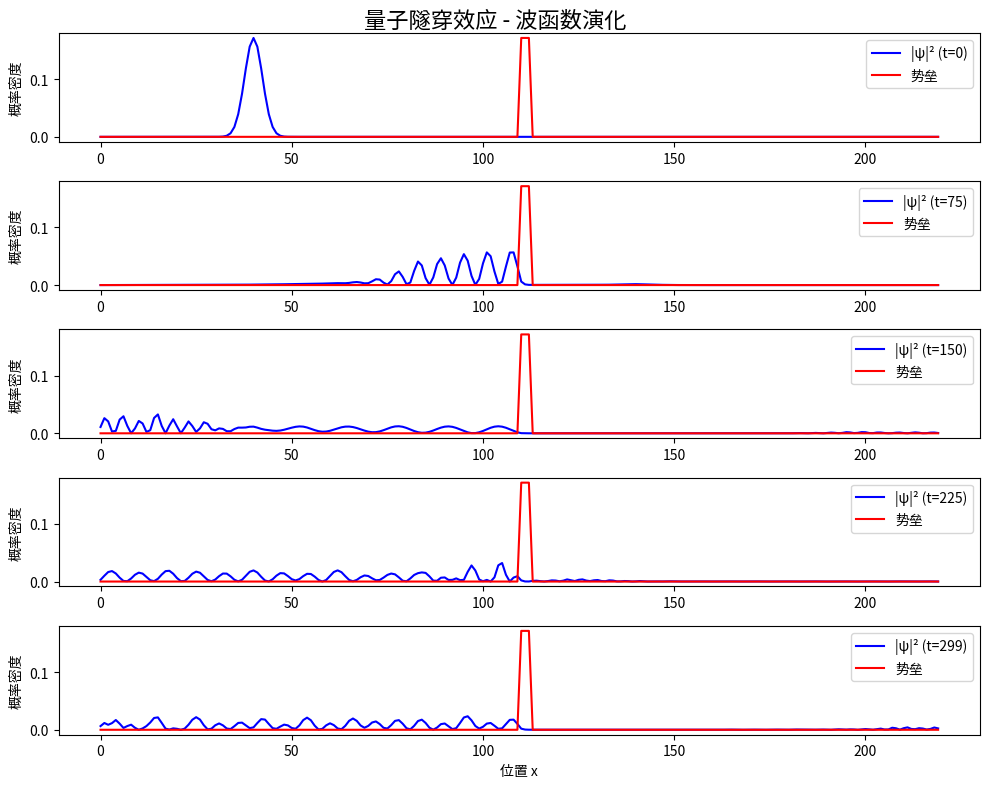
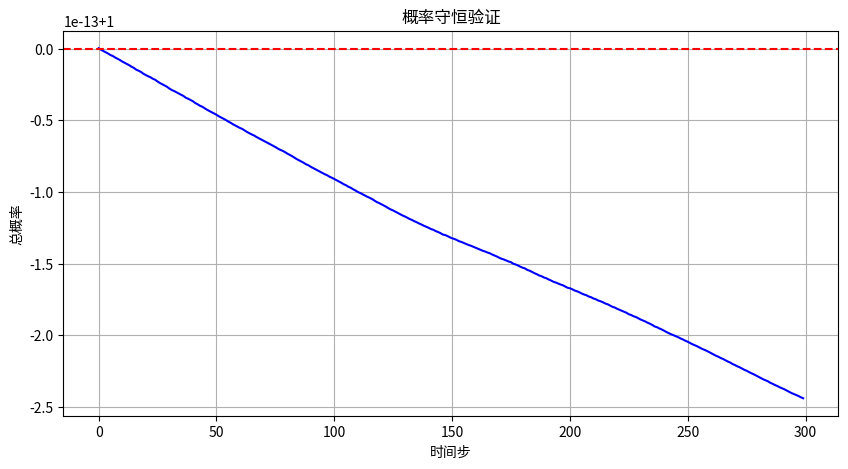
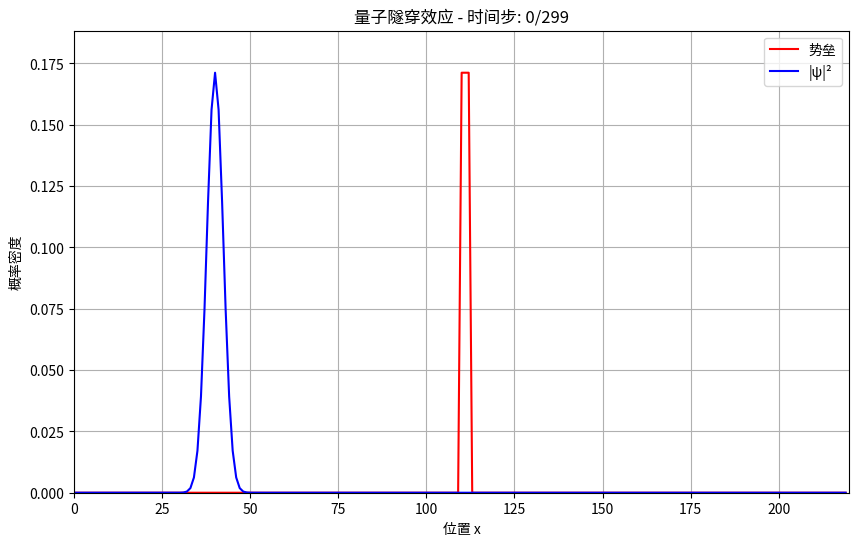

Python code for these plots, in order:
"""学生模板：量子隧穿效应
文件：quantum_tunneling_student.py
"""
import numpy as np
import matplotlib.pyplot as plt
from matplotlib import animation

class QuantumTunnelingSolver:
    """量子隧穿求解器类
    
    该类实现了一维含时薛定谔方程的数值求解，用于模拟量子粒子的隧穿效应。
    使用变形的Crank-Nicolson方法进行时间演化，确保数值稳定性和概率守恒。
    """
    
    def __init__(self, Nx=220, Nt=300, x0=40, k0=0.5, d=10, barrier_width=3, barrier_height=1.0):
        """初始化量子隧穿求解器
        
        参数:
            Nx (int): 空间网格点数，默认220
            Nt (int): 时间步数，默认300
            x0 (float): 初始波包中心位置，默认40
            k0 (float): 初始波包动量(波数)，默认0.5
            d (float): 初始波包宽度参数，默认10
            barrier_width (int): 势垒宽度，默认3
            barrier_height (float): 势垒高度，默认1.0
        """
        # 初始化参数
        self.Nx = Nx
        self.Nt = Nt
        self.x0 = x0
        self.k0 = k0
        self.d = d
        self.barrier_width = int(barrier_width)
        self.barrier_height = barrier_height
        
        # 创建空间网格 (0 到 Nx-1)
        self.x = np.arange(Nx)
        
        # 设置势垒
        self.V = self.setup_potential()
        
        # 初始化波函数矩阵和辅助矩阵
        self.B = np.zeros((Nx, Nt), dtype=complex)  # 波函数矩阵
        self.C = np.zeros((Nx, Nt), dtype=complex)  # 辅助变量矩阵

    def wavefun(self, x):
        """高斯波包函数
        
        参数:
            x (np.ndarray): 空间坐标数组
            
        返回:
            np.ndarray: 初始波函数值
            
        数学公式:
            ψ(x,0) = exp(ik₀x) * exp(-(x-x₀)²ln10(2)/d²)
        """
        # 计算高斯包络
        gaussian = np.exp(-(x - self.x0)**2 * (2 * np.log(10)) / self.d**2)
        # 添加动量项
        return np.exp(1j * self.k0 * x) * gaussian

    def setup_potential(self):
        """设置势垒函数
        
        返回:
            np.ndarray: 势垒数组
            
        说明:
            在空间网格中间位置创建矩形势垒
            势垒位置：从 Nx//2 到 Nx//2+barrier_width
            势垒高度：barrier_height
        """
        V = np.zeros(self.Nx)
        barrier_start = self.Nx // 2
        barrier_end = barrier_start + self.barrier_width
        
        # 确保势垒不超过边界
        if barrier_end > self.Nx:
            barrier_end = self.Nx
        
        V[barrier_start:barrier_end] = self.barrier_height
        return V

    def build_coefficient_matrix(self):
        """构建变形的Crank-Nicolson格式的系数矩阵
        
        返回:
            np.ndarray: 系数矩阵A
            
        数学原理:
            对于dt=1, dx=1的情况，哈密顿矩阵的对角元素为: -2+2j-V
            非对角元素为1（表示动能项的有限差分）
            
        矩阵结构:
            三对角矩阵，主对角线为 -2+2j-V[i]，上下对角线为1
        """
        # 主对角线元素
        main_diag = -2 + 2j - self.V
        
        # 上下对角线元素（全1）
        off_diag = np.ones(self.Nx - 1)
        
        # 构建三对角矩阵
        A = np.diag(main_diag) + np.diag(off_diag, k=1) + np.diag(off_diag, k=-1)
        return A

    def solve_schrodinger(self):
        """求解一维含时薛定谔方程
        
        使用Crank-Nicolson方法进行时间演化
        
        返回:
            tuple: (x, V, B, C) - 空间网格, 势垒, 波函数矩阵, chi矩阵
            
        数值方法:
            Crank-Nicolson隐式格式，具有二阶精度和无条件稳定性
            时间演化公式：C[:,t+1] = 4j * solve(A, B[:,t])
                         B[:,t+1] = C[:,t+1] - B[:,t]
        """
        # 构建系数矩阵
        A = self.build_coefficient_matrix()
        
        # 设置初始波函数
        self.B[:, 0] = self.wavefun(self.x)
        
        # 归一化初始波函数
        norm = np.sqrt(np.sum(np.abs(self.B[:, 0])**2))
        self.B[:, 0] /= norm
        
        # 时间演化循环
        for t in range(self.Nt - 1):
            # 计算右侧向量
            rhs = 4j * self.B[:, t]
            
            # 求解线性方程组 A * C[:, t] = rhs
            self.C[:, t] = np.linalg.solve(A, rhs)
            
            # 更新波函数
            self.B[:, t + 1] = self.C[:, t] - self.B[:, t]
        
        return self.x, self.V, self.B, self.C

    def calculate_coefficients(self):
        """计算透射和反射系数
        
        返回:
            tuple: (T, R) - 透射系数和反射系数
            
        物理意义:
            透射系数T：粒子穿过势垒的概率
            反射系数R：粒子被势垒反射的概率
            应满足：T + R ≈ 1（概率守恒）
            
        计算方法:
            T = ∫|ψ(x>barrier)|²dx / ∫|ψ(x)|²dx
            R = ∫|ψ(x<barrier)|²dx / ∫|ψ(x)|²dx
        """
        # 确定势垒位置
        barrier_start = self.Nx // 2
        barrier_end = barrier_start + self.barrier_width
        
        # 获取最终时刻的波函数
        psi_final = self.B[:, -1]
        
        # 计算总概率
        total_prob = np.sum(np.abs(psi_final)**2)
        
        # 计算反射区域概率 (势垒左侧)
        reflection_prob = np.sum(np.abs(psi_final[:barrier_start])**2)
        
        # 计算透射区域概率 (势垒右侧)
        transmission_prob = np.sum(np.abs(psi_final[barrier_end:])**2)
        
        # 计算系数
        T = transmission_prob / total_prob
        R = reflection_prob / total_prob
        
        return T, R

    def plot_evolution(self, time_indices=None):
        """绘制波函数演化图
        
        参数:
            time_indices (list): 要绘制的时间索引列表，默认为[0, Nt//4, Nt//2, 3*Nt//4, Nt-1]
            
        功能:
            在多个子图中显示不同时刻的波函数概率密度和势垒
        """
        if time_indices is None:
            time_indices = [0, self.Nt//4, self.Nt//2, 3*self.Nt//4, self.Nt-1]
        
        num_plots = len(time_indices)
        fig, axs = plt.subplots(num_plots, 1, figsize=(10, 8))
        fig.suptitle('量子隧穿效应 - 波函数演化', fontsize=16)
        
        # 归一化势垒以便显示
        V_normalized = self.V / np.max(self.V) * np.max(np.abs(self.B)**2)
        
        for i, t_idx in enumerate(time_indices):
            ax = axs[i] if num_plots > 1 else axs
            prob_density = np.abs(self.B[:, t_idx])**2
            
            # 绘制概率密度
            ax.plot(self.x, prob_density, 'b-', label=f'|ψ|² (t={t_idx})')
            
            # 绘制势垒
            ax.plot(self.x, V_normalized, 'r-', label='势垒')
            
            ax.set_ylabel('概率密度')
            ax.legend(loc='upper right')
            
            # 只在最后一个子图添加x轴标签
            if i == num_plots - 1 or num_plots == 1:
                ax.set_xlabel('位置 x')
        
        plt.tight_layout()
        plt.subplots_adjust(top=0.95)
        plt.show()

    def create_animation(self, interval=20):
        """创建波包演化动画
        
        参数:
            interval (int): 动画帧间隔(毫秒)，默认20
            
        返回:
            matplotlib.animation.FuncAnimation: 动画对象
            
        功能:
            实时显示波包在势垒附近的演化过程
        """
        fig, ax = plt.subplots(figsize=(10, 6))
        
        # 归一化势垒以便显示
        V_normalized = self.V / np.max(self.V) * np.max(np.abs(self.B)**2)
        
        # 绘制势垒
        ax.plot(self.x, V_normalized, 'r-', label='势垒')
        
        # 初始化概率密度线
        line, = ax.plot(self.x, np.abs(self.B[:, 0])**2, 'b-', label='|ψ|²')
        
        ax.set_xlim(0, self.Nx)
        ax.set_ylim(0, np.max(np.abs(self.B)**2) * 1.1)
        ax.set_xlabel('位置 x')
        ax.set_ylabel('概率密度')
        ax.set_title('量子隧穿效应 - 动态演化')
        ax.legend(loc='upper right')
        ax.grid(True)
        
        # 动画更新函数
        def update(frame):
            prob_density = np.abs(self.B[:, frame])**2
            line.set_ydata(prob_density)
            ax.set_title(f'量子隧穿效应 - 时间步: {frame}/{self.Nt-1}')
            return line,
        
        # 创建动画
        ani = animation.FuncAnimation(
            fig, update, frames=self.Nt, interval=interval, blit=True
        )
        
        plt.close(fig)  # 防止在notebook中显示静态图
        return ani

    def verify_probability_conservation(self):
        """验证概率守恒
        
        返回:
            np.ndarray: 每个时间步的总概率
            
        物理原理:
            量子力学中概率必须守恒：∫|ψ(x,t)|²dx = 常数
            数值计算中应该保持在1附近
        """
        probabilities = np.zeros(self.Nt)
        
        for t in range(self.Nt):
            probabilities[t] = np.sum(np.abs(self.B[:, t])**2)
        
        # 绘制概率守恒图
        plt.figure(figsize=(10, 5))
        plt.plot(range(self.Nt), probabilities, 'b-')
        plt.axhline(1.0, color='r', linestyle='--')
        plt.xlabel('时间步')
        plt.ylabel('总概率')
        plt.title('概率守恒验证')
        plt.grid(True)
        plt.show()
        
        return probabilities

    def demonstrate(self):
        """演示量子隧穿效应
        
        功能:
            1. 求解薛定谔方程
            2. 计算并显示透射和反射系数
            3. 绘制波函数演化图
            4. 验证概率守恒
            5. 创建并显示动画
            
        返回:
            animation对象
        """
        print("开始求解薛定谔方程...")
        self.solve_schrodinger()
        print("求解完成!")
        
        # 计算透射和反射系数
        T, R = self.calculate_coefficients()
        print(f"透射系数 T = {T:.4f}")
        print(f"反射系数 R = {R:.4f}")
        print(f"T + R = {T + R:.4f}")
        
        # 绘制演化图
        print("绘制波函数演化图...")
        self.plot_evolution()
        
        # 验证概率守恒
        print("验证概率守恒...")
        self.verify_probability_conservation()
        
        # 创建动画
        print("创建动画...")
        ani = self.create_animation()
        
        return ani


def demonstrate_quantum_tunneling():
    """便捷的演示函数
    
    创建默认参数的求解器并运行演示
    
    返回:
        animation对象
    """
    solver = QuantumTunnelingSolver()
    return solver.demonstrate()


if __name__ == "__main__":
    # 运行演示
    barrier_width = 3
    barrier_height = 1.0
    solver = QuantumTunnelingSolver(barrier_width=barrier_width, barrier_height=barrier_height)
    animation = solver.demonstrate()
